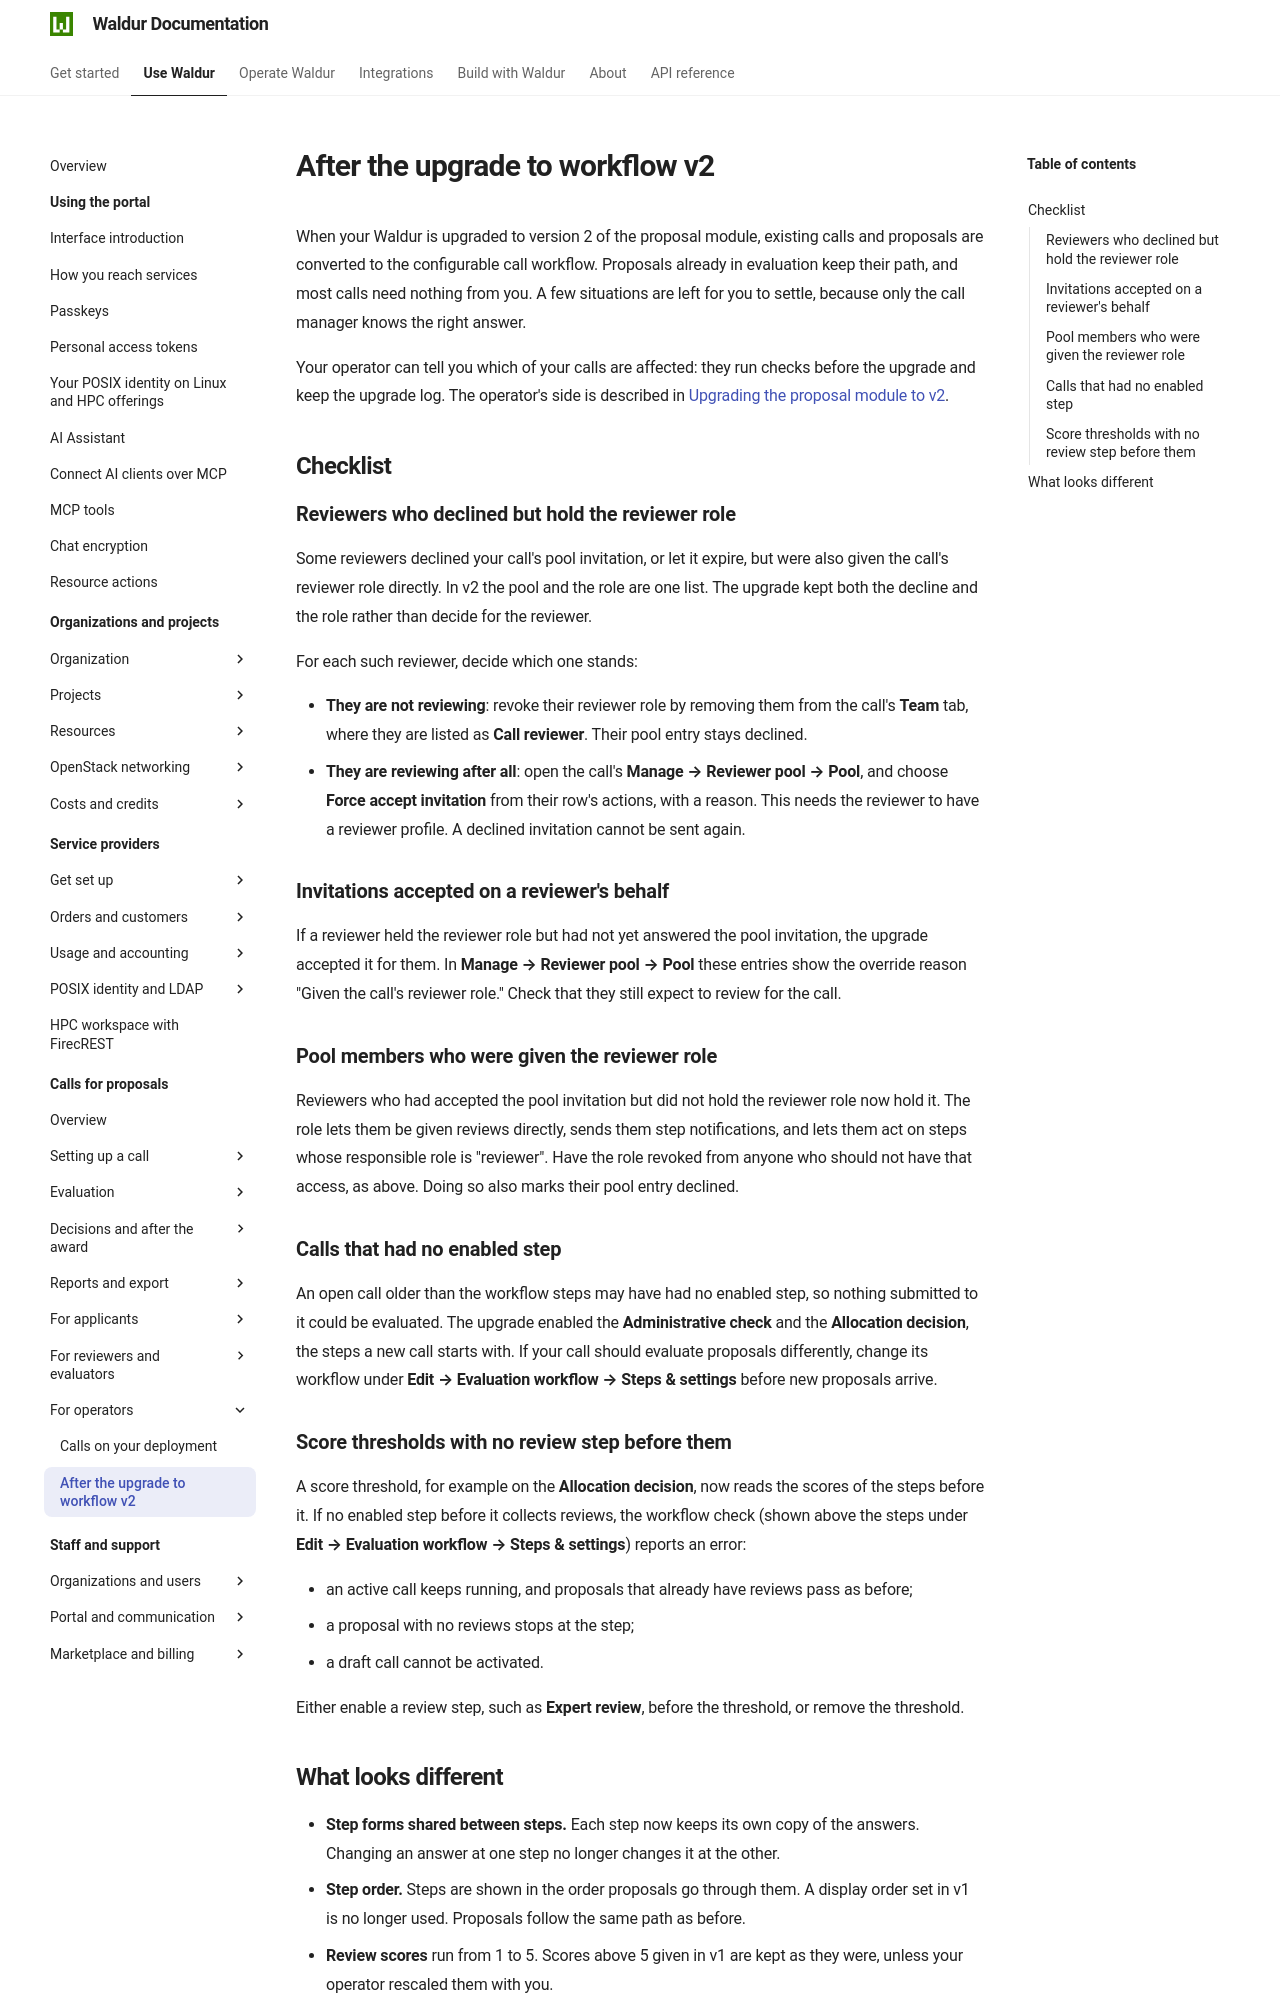

repository: waldur/waldur-docs · page: latest/user-guide/call-managing-organization/upgrading-to-workflow-v2/index.html · generator: mkdocs

---
requires:
  - feature:marketplace.show_call_management_functionality
---

# After the upgrade to workflow v2

When your Waldur is upgraded to version 2 of the proposal module, existing calls and proposals are
converted to the configurable call workflow. Proposals already in evaluation keep their path, and
most calls need nothing from you. A few situations are left for you to settle, because only the call
manager knows the right answer.

Your operator can tell you which of your calls are affected: they run checks before the upgrade and
keep the upgrade log. The operator's side is described in
[Upgrading the proposal module to v2](../../admin-guide/proposal-module-v2-migration.md).

## Checklist

### Reviewers who declined but hold the reviewer role

Some reviewers declined your call's pool invitation, or let it expire, but were also given the call's
reviewer role directly. In v2 the pool and the role are one list. The upgrade kept both the decline
and the role rather than decide for the reviewer.

For each such reviewer, decide which one stands:

- **They are not reviewing**: revoke their reviewer role by removing them from the call's
  **Team** tab, where they are listed as **Call reviewer**. Their pool entry stays declined.
- **They are reviewing after all**: open the call's **Manage → Reviewer pool → Pool**, and choose
  **Force accept invitation** from their row's actions, with a reason. This needs the reviewer to
  have a reviewer profile. A declined invitation cannot be sent again.

### Invitations accepted on a reviewer's behalf

If a reviewer held the reviewer role but had not yet answered the pool invitation, the upgrade
accepted it for them. In **Manage → Reviewer pool → Pool** these entries show the override reason
"Given the call's reviewer role." Check that they still expect to review for the call.

### Pool members who were given the reviewer role

Reviewers who had accepted the pool invitation but did not hold the reviewer role now hold it. The
role lets them be given reviews directly, sends them step notifications, and lets them act on steps
whose responsible role is "reviewer". Have the role revoked from anyone who should not have that
access, as above. Doing so also marks their pool entry declined.

### Calls that had no enabled step

An open call older than the workflow steps may have had no enabled step, so nothing submitted to it
could be evaluated. The upgrade enabled the **Administrative check** and the **Allocation
decision**, the steps a new call starts with. If your call should evaluate proposals differently,
change its workflow under **Edit → Evaluation workflow → Steps & settings** before new proposals
arrive.

### Score thresholds with no review step before them

A score threshold, for example on the **Allocation decision**, now reads the scores of the steps
before it. If no enabled step before it collects reviews, the workflow check (shown above the steps
under **Edit → Evaluation workflow → Steps & settings**) reports an error:

- an active call keeps running, and proposals that already have reviews pass as before;
- a proposal with no reviews stops at the step;
- a draft call cannot be activated.

Either enable a review step, such as **Expert review**, before the threshold, or remove the
threshold.
